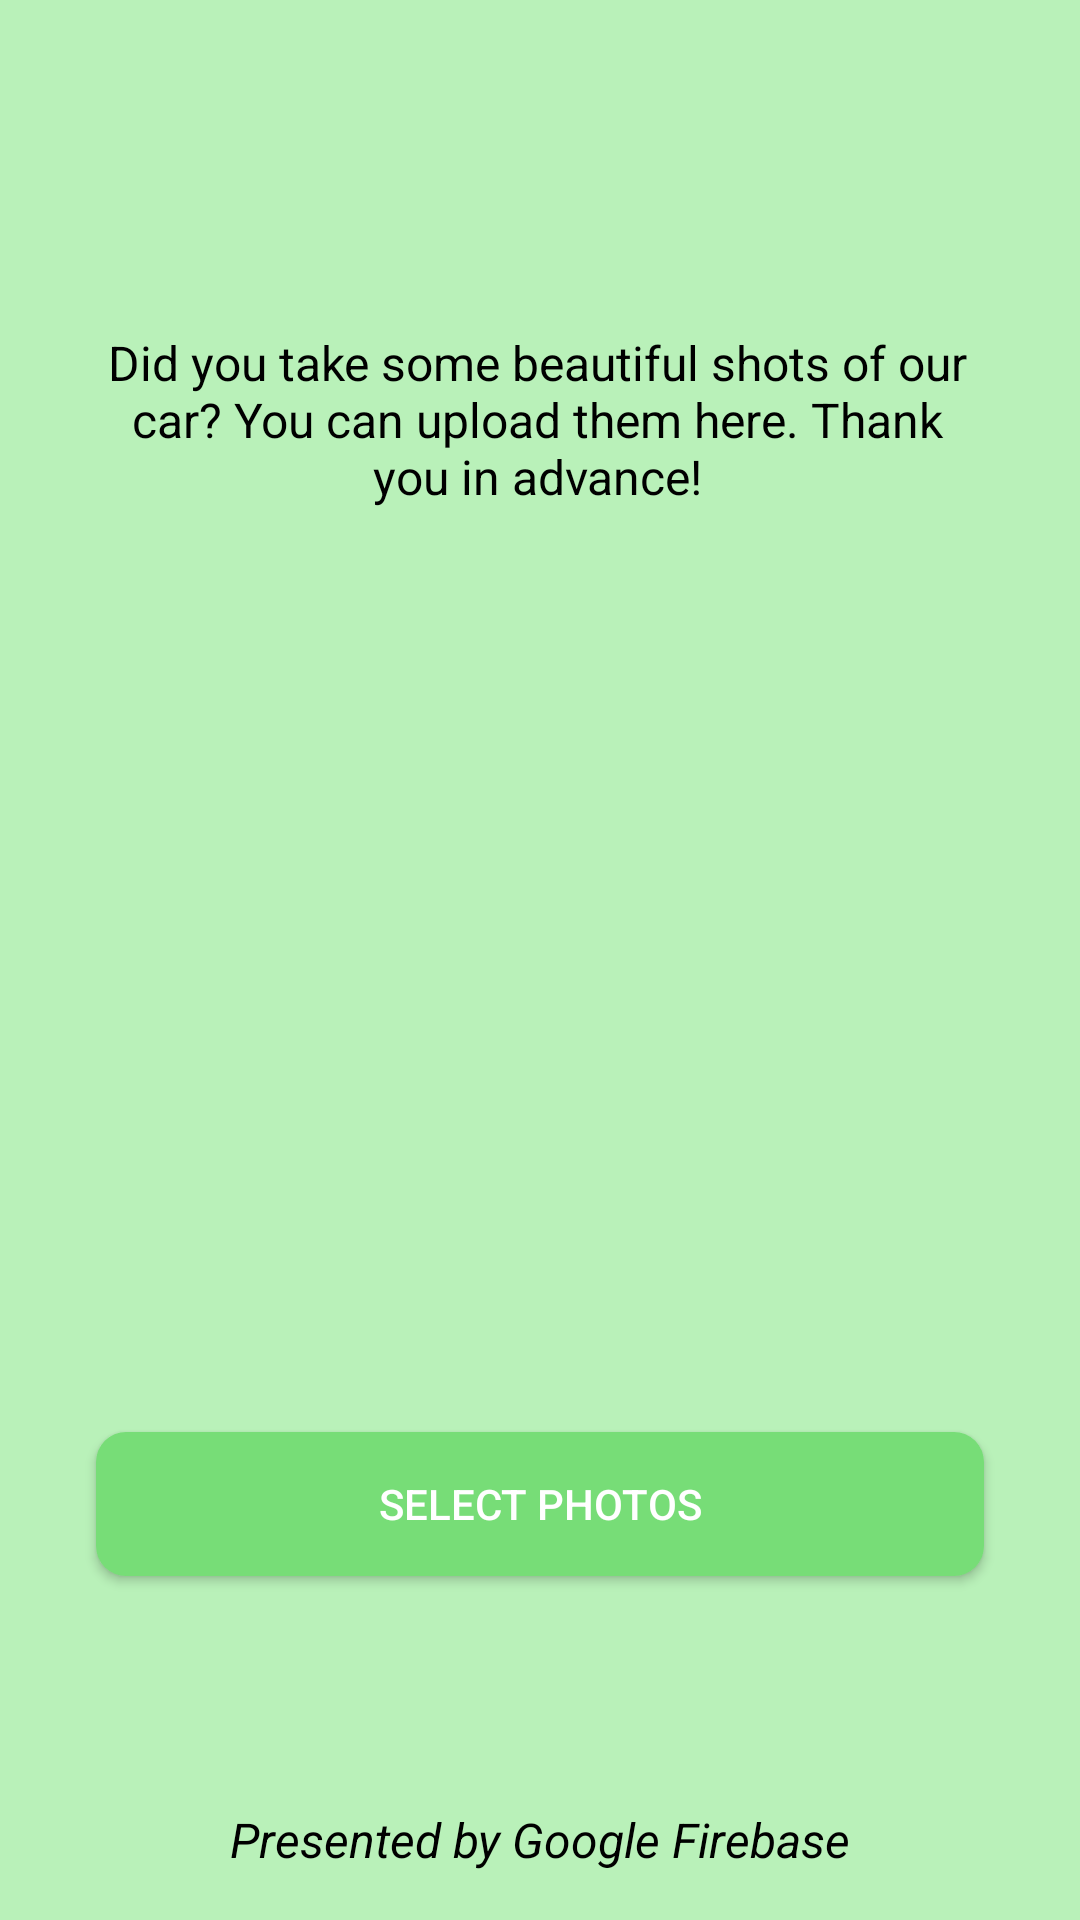

The Android layout XML behind this screen, and the referenced resources:
<!-- AndroidManifest.xml: application theme Theme.DegrootRally -->
<!-- res/layout/fragment_picture.xml -->
<RelativeLayout xmlns:android="http://schemas.android.com/apk/res/android"
    xmlns:app="http://schemas.android.com/apk/res-auto"
    android:layout_width="match_parent"
    android:layout_height="match_parent"
    android:background="@color/light_pastel_green">

    <ImageView
        android:id="@+id/upload_image_vw"
        android:layout_width="268dp"
        android:layout_height="283dp"
        android:layout_centerInParent="true"
        android:src="@drawable/ic_launcher_background" />

    <Button
        android:id="@+id/btnSelectPhotos"
        android:layout_width="match_parent"
        android:layout_height="wrap_content"
        android:layout_below="@id/upload_image_vw"
        android:text="Select Photos"
        android:textColor="#FFFFFF"
        android:background="@drawable/edt_background"
        android:layout_marginTop="16dp"
        android:layout_marginStart="32dp"
        android:layout_marginEnd="32dp" />

    <LinearLayout
        android:layout_width="match_parent"
        android:layout_height="wrap_content"
        android:layout_below="@id/btnSelectPhotos"
        android:orientation="horizontal"
        android:layout_marginTop="16dp"/>

    <TextView
        android:id="@+id/textFirebase"
        android:layout_width="wrap_content"
        android:layout_height="wrap_content"
        android:text="Presented by Google Firebase"
        android:textSize="16sp"
        android:textStyle="italic"
        android:textColor="#000000"
        android:layout_alignParentBottom="true"
        android:layout_centerHorizontal="true"
        android:layout_marginBottom="16dp" />

    <TextView
        android:id="@+id/textTitle"
        android:layout_width="wrap_content"
        android:layout_height="wrap_content"
        android:layout_above="@id/textFirebase"
        android:layout_alignParentEnd="true"
        android:layout_centerHorizontal="true"
        android:layout_marginEnd="103dp"
        android:layout_marginBottom="675dp"
        android:text="Upload your pictures"
        android:textColor="#000000"
        android:textSize="20sp"
        android:textStyle="bold" />

    <TextView
        android:id="@+id/textDescription"
        android:layout_width="wrap_content"
        android:layout_height="wrap_content"
        android:layout_alignParentStart="true"
        android:layout_alignParentTop="true"
        android:layout_centerHorizontal="true"
        android:layout_marginStart="-2dp"
        android:layout_marginTop="110dp"
        android:gravity="center"
        android:paddingStart="32dp"
        android:paddingEnd="32dp"
        android:text="Did you take some beautiful shots of our car? You can upload them here. Thank you in advance!"
        android:textColor="#000000"
        android:textSize="16sp" />

</RelativeLayout>
<!-- resources referenced by this layout -->
<resources>
  <color name="light_pastel_green">#B9F1B9</color>
  <!-- drawable edt_background (drawable) -->
  <?xml version="1.0" encoding="utf-8"?>
  <shape xmlns:android="http://schemas.android.com/apk/res/android">
      <solid android:color="@color/pastel_green" />
      <corners android:radius="10dp" />
  </shape>
  <style name="Theme.DegrootRally" parent="Theme.MaterialComponents.DayNight.DarkActionBar">
          
          <item name="colorPrimary">@color/degrootGreen</item>
          <item name="colorPrimaryVariant">@color/darkGreen</item>
          <item name="colorOnPrimary">@color/surface</item>
          
          <item name="colorSecondary">@color/teal_200</item>
          <item name="colorSecondaryVariant">@color/teal_700</item>
          <item name="colorOnSecondary">@color/black</item>
          
          <item name="android:statusBarColor">?attr/colorPrimaryVariant</item>
          
      </style>
  <color name="pastel_green">#77DD77</color>
  <color name="degrootGreen">#006e28</color>
  <color name="darkGreen">#002107</color>
  <color name="surface">#fffbff</color>
  <color name="teal_200">#FF03DAC5</color>
  <color name="teal_700">#FF018786</color>
  <color name="black">#FF000000</color>
</resources>
